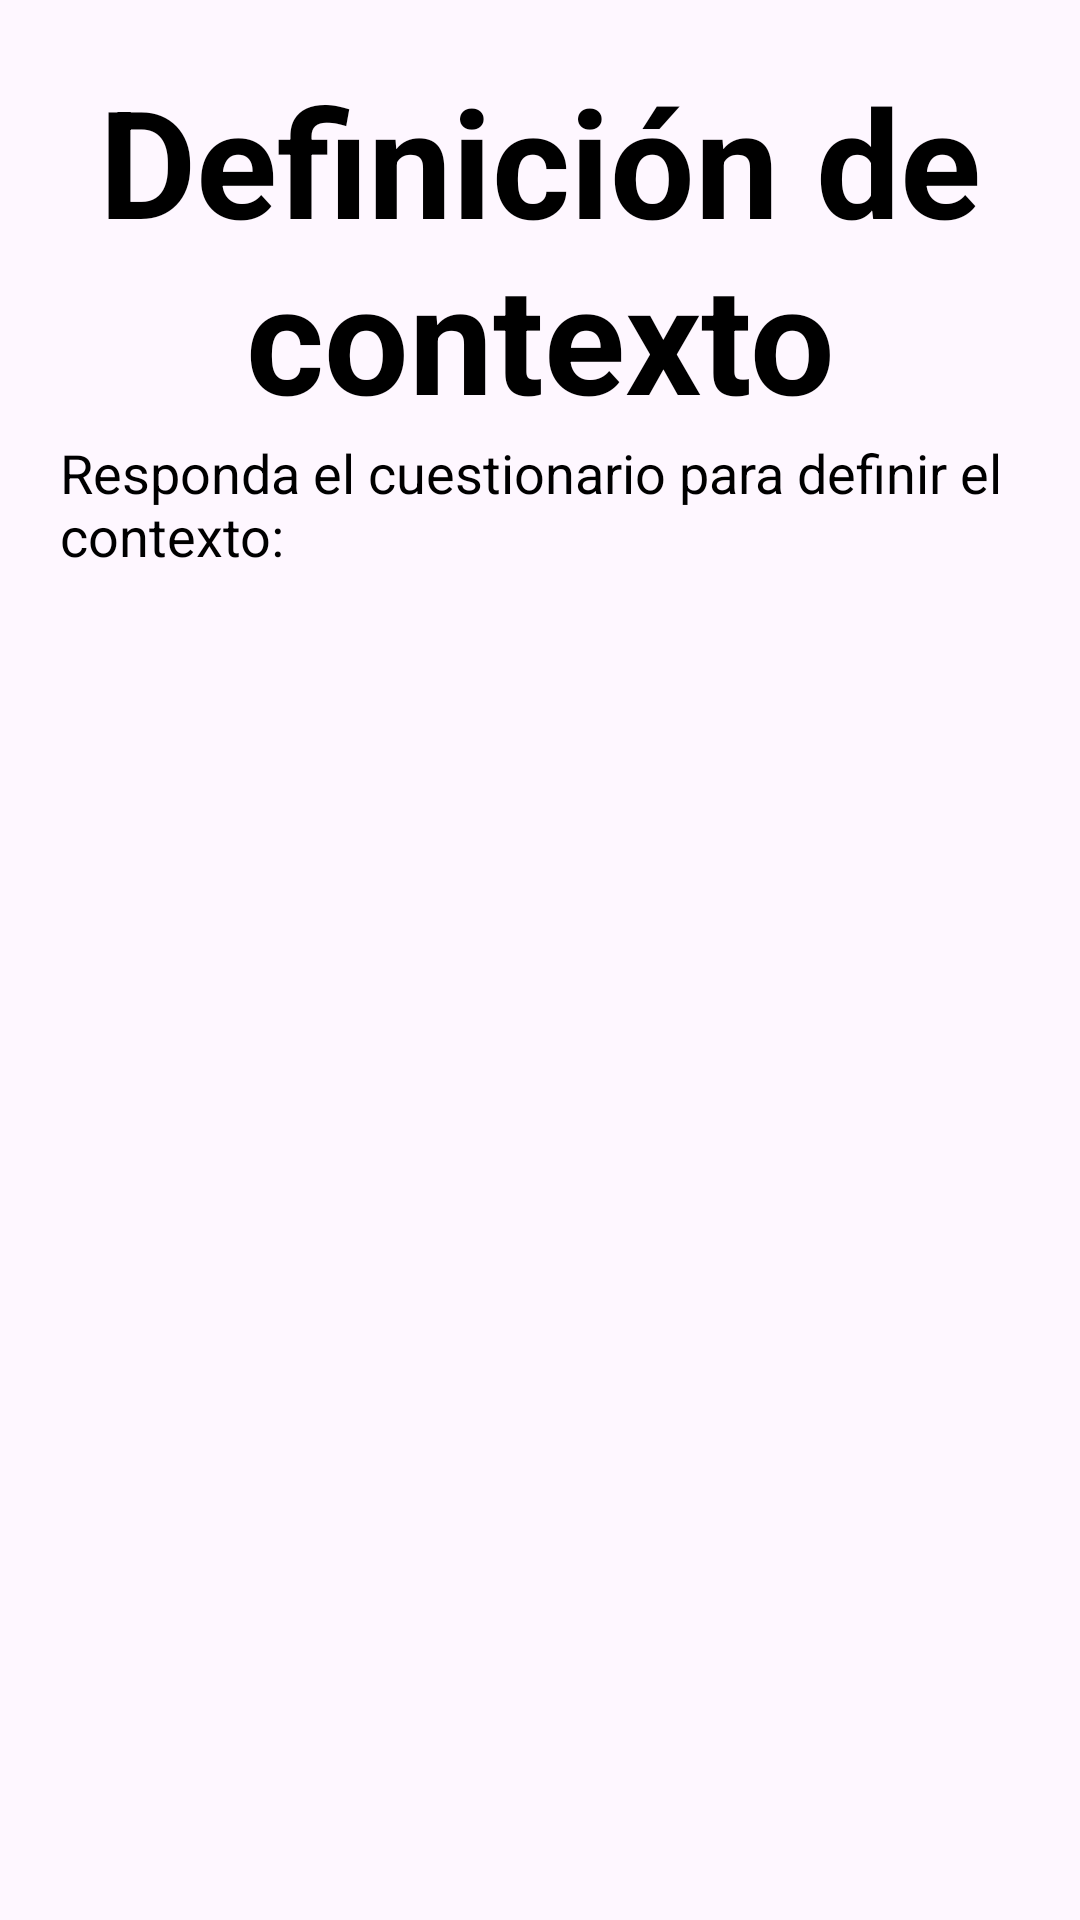

Produce the Android XML layout that renders to this screen, including the resource entries it uses.
<!-- AndroidManifest.xml: application theme Theme.PilluleBox -->
<!-- res/layout/fragment_questionnaire.xml -->
<?xml version="1.0" encoding="utf-8"?>
<androidx.appcompat.widget.LinearLayoutCompat xmlns:android="http://schemas.android.com/apk/res/android"
    xmlns:tools="http://schemas.android.com/tools"
    android:layout_width="match_parent"
    android:layout_height="match_parent"
    android:padding="20dp"
    android:orientation="vertical"
    tools:context=".Fragments.QuestionnaireFragment">

    <TextView
        android:layout_width="match_parent"
        android:layout_height="wrap_content"
        android:gravity="center"
        android:text="Definición de contexto"
        android:textColor="@color/black"
        android:textSize="50dp"
        android:textStyle="bold" />
    <TextView
        android:layout_width="match_parent"
        android:layout_height="wrap_content"
        android:gravity="left"
        android:text="Responda el cuestionario para definir el contexto:"
        android:textColor="@color/black"
        android:textSize="18dp" />

    <FrameLayout
        android:id="@+id/question_container_context"
        android:layout_width="match_parent"
        android:layout_height="match_parent"
        android:layout_marginTop="100dp"/>

</androidx.appcompat.widget.LinearLayoutCompat>
<!-- resources referenced by this layout -->
<resources>
  <color name="black">#FF000000</color>
  <style name="Theme.PilluleBox" parent="Base.Theme.PilluleBox" />
  <style name="Base.Theme.PilluleBox" parent="Theme.Material3.DayNight.NoActionBar">
          
          <item name="colorPrimary">@android:color/black</item>
          <item name="colorOnPrimary">@android:color/black</item>
          <item name="android:statusBarColor">@color/white</item>
          <item name="android:navigationBarColor">#FF3D3D</item>
          <item name="android:windowLightStatusBar">true</item>
      </style>
  <color name="white">#FFFFFFFF</color>
</resources>
